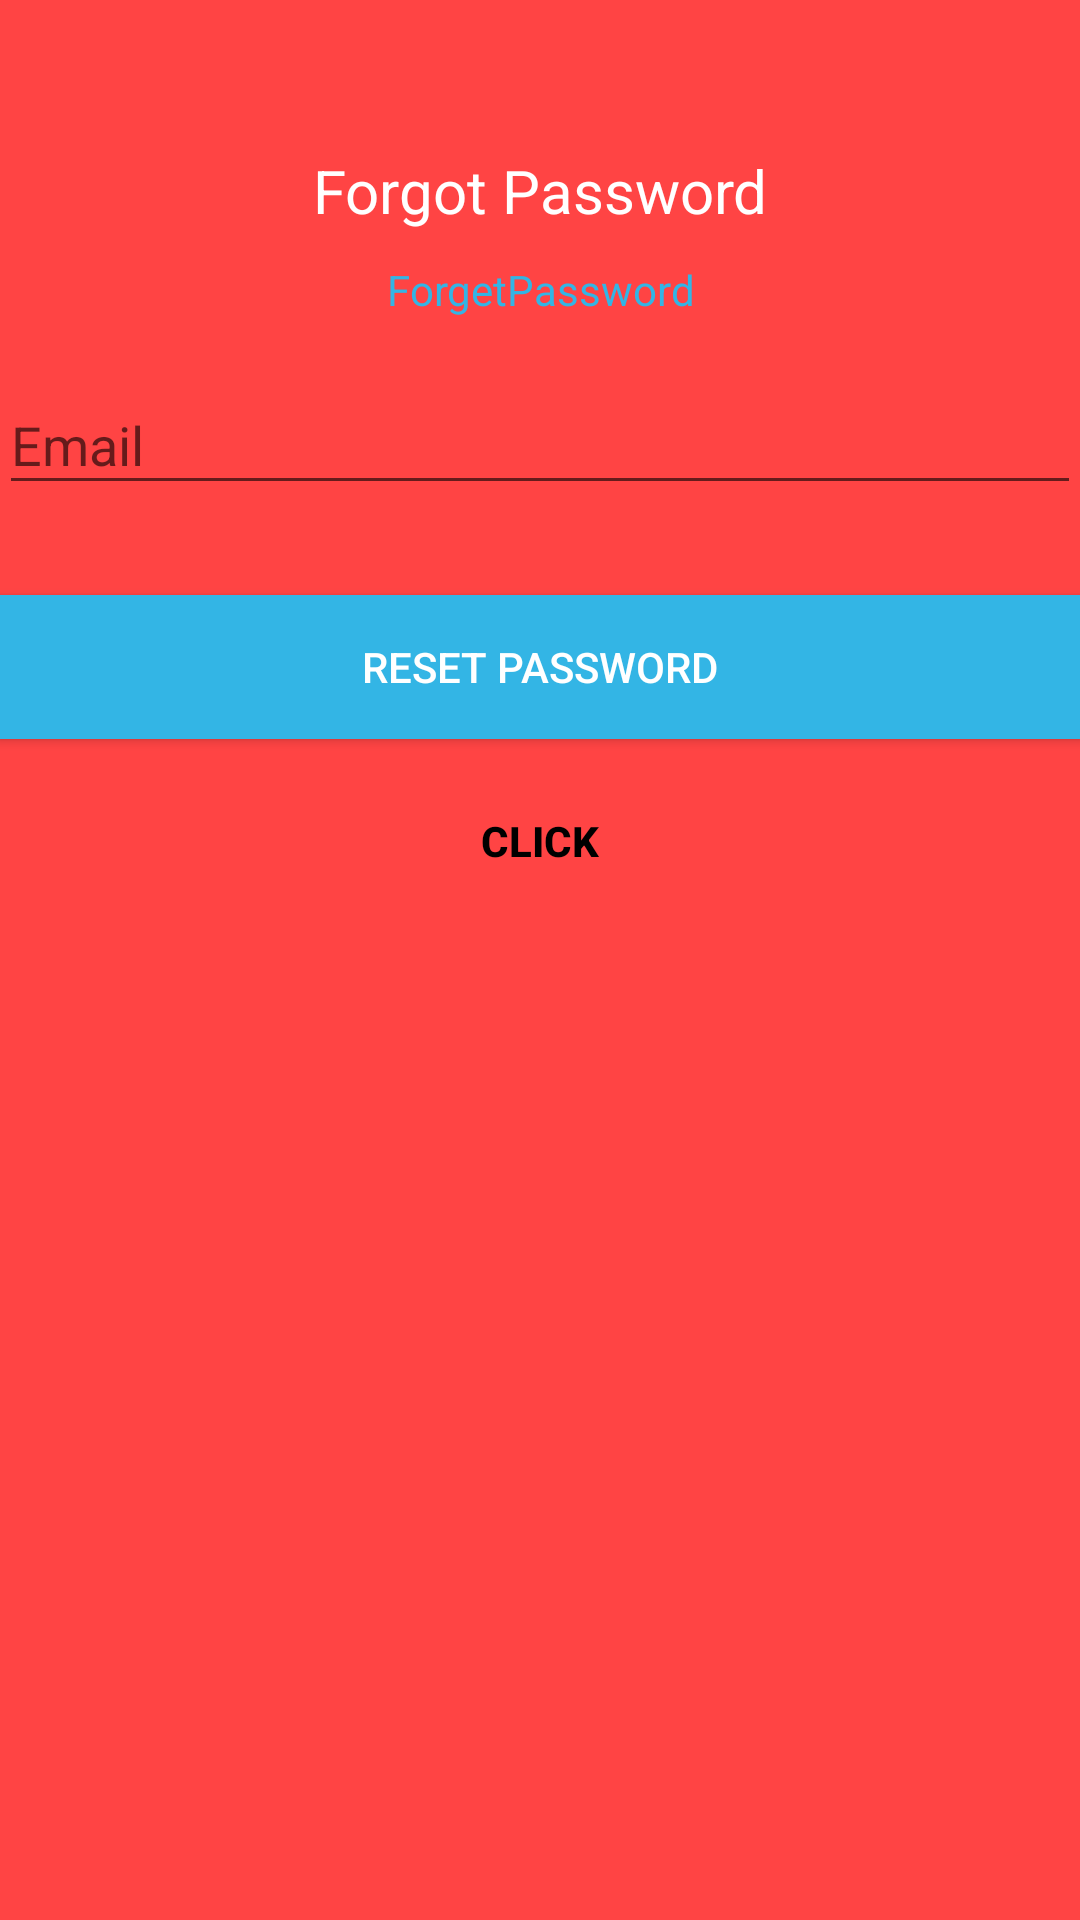

Write the Android layout XML for this screen, with the resource values it uses.
<!-- AndroidManifest.xml: application theme AppTheme -->
<!-- res/layout/activity_reset_password.xml -->
<?xml version="1.0" encoding="utf-8"?>
<android.support.design.widget.CoordinatorLayout xmlns:android="http://schemas.android.com/apk/res/android"
    xmlns:tools="http://schemas.android.com/tools"
    android:layout_width="match_parent"
    android:layout_height="match_parent"
    android:layout_gravity="center"
    android:background="@android:color/holo_red_light"
    android:fitsSystemWindows="true"
    tools:context="muthusoft.com.tiasowa.LoginActivity">

    <LinearLayout
        android:layout_width="fill_parent"
        android:layout_height="wrap_content"
        android:layout_marginTop="30dp"
        android:gravity="center"
        android:orientation="vertical"
        android:padding="@dimen/activity_horizontal_margin">


        <ImageView
            android:layout_width="wrap_content"
            android:layout_height="wrap_content"
            android:layout_gravity="center_horizontal"
            android:layout_marginBottom="10dp"
            android:src="@mipmap/ic_launcher" />

        <TextView
            android:layout_width="wrap_content"
            android:layout_height="wrap_content"
            android:layout_gravity="center_horizontal"
            android:padding="10dp"
            android:text="Forgot Password"
            android:textColor="@android:color/white"
            android:textSize="20dp" />

        <TextView
            android:layout_width="wrap_content"
            android:layout_height="wrap_content"
            android:layout_marginBottom="10dp"
            android:gravity="center_horizontal"
            android:padding="@dimen/activity_horizontal_margin"
            android:text="ForgetPassword"
            android:textColor="@android:color/holo_blue_light"
            android:textSize="14dp" />

        <android.support.design.widget.TextInputLayout
            android:layout_width="match_parent"
            android:layout_height="wrap_content">

            <EditText
                android:id="@+id/email"
                android:layout_width="match_parent"
                android:layout_height="wrap_content"
                android:layout_marginBottom="10dp"
                android:layout_marginTop="20dp"
                android:hint="Email"
                android:inputType="textEmailAddress"
                android:textColor="@android:color/holo_red_light"
                android:textColorHint="@android:color/white" />
        </android.support.design.widget.TextInputLayout>

        

        <Button
            android:id="@+id/btn_reset_password"
            android:layout_width="fill_parent"
            android:layout_height="wrap_content"
            android:layout_marginTop="20dip"
            android:background="@android:color/holo_blue_light"
            android:text="Reset Password"
            android:textColor="@android:color/white" />

        <Button
            android:id="@+id/btn_back"
            android:layout_width="wrap_content"
            android:layout_height="wrap_content"
            android:layout_marginTop="10dp"
            android:background="@null"
            android:text="Click"
            android:textColor="@android:color/black"
            android:textStyle="bold" />

    </LinearLayout>

    <ProgressBar
        android:id="@+id/progressBar"
        android:layout_width="30dp"
        android:layout_height="30dp"
        android:layout_gravity="center|bottom"
        android:layout_marginBottom="20dp"
        android:visibility="gone" />
</android.support.design.widget.CoordinatorLayout>
<!-- resources referenced by this layout -->
<resources>
  <style name="AppTheme" parent="Theme.AppCompat.Light.DarkActionBar">
          
          <item name="colorPrimary">@color/colorPrimary</item>
          <item name="colorPrimaryDark">@color/colorPrimaryDark</item>
          <item name="colorAccent">@color/colorAccent</item>
      </style>
  <color name="colorPrimary">#64A098</color>
  <color name="colorPrimaryDark">#34777F</color>
  <color name="colorAccent">#FF4081</color>
</resources>
